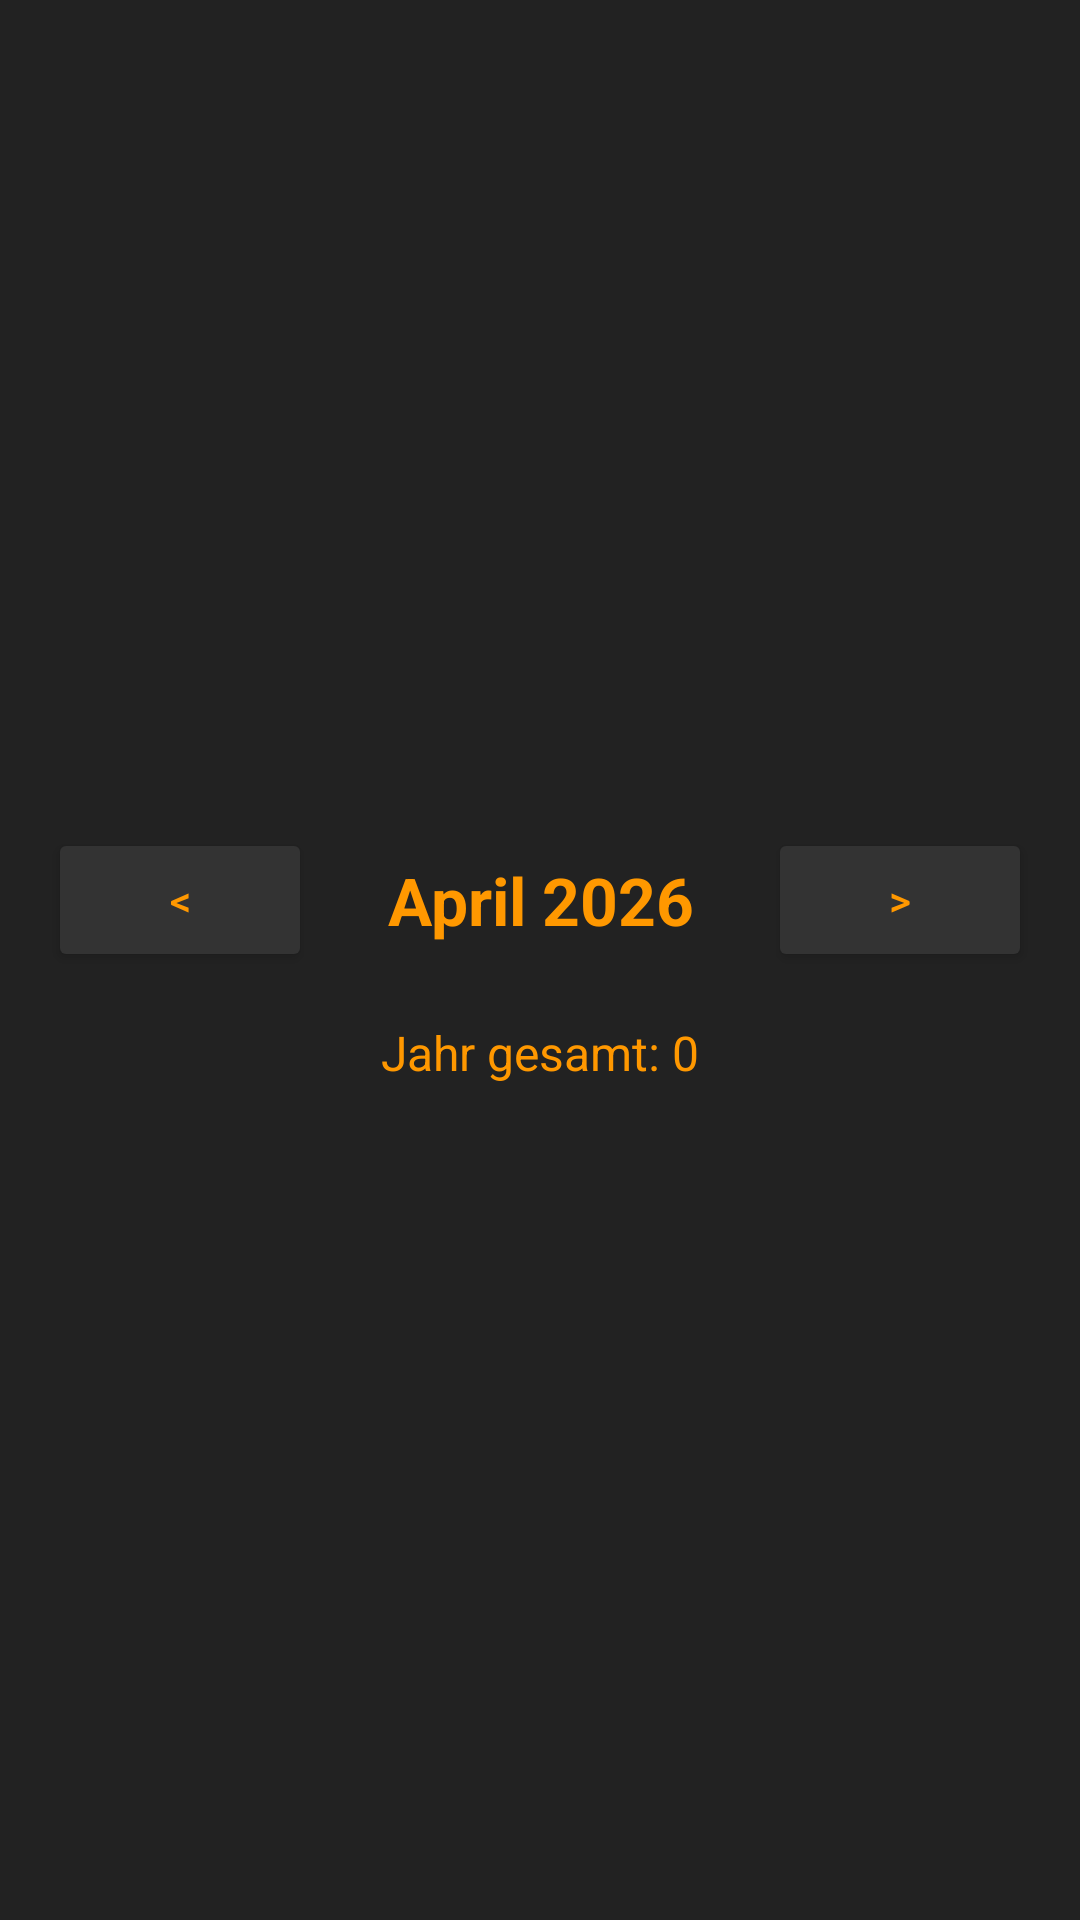

Layout XML and referenced resources for this Android screen:
<!-- AndroidManifest.xml: application theme Theme.Research02 -->
<!-- res/layout/activity_statistics.xml -->
<?xml version="1.0" encoding="utf-8"?>
<LinearLayout
    xmlns:android="http://schemas.android.com/apk/res/android"
    android:layout_width="match_parent"
    android:layout_height="match_parent"
    android:orientation="vertical"
    android:background="@color/dark_bg"
    android:padding="@dimen/padding_medium">

    
    <Space
        android:layout_width="match_parent"
        android:layout_height="0dp"
        android:layout_weight="1"/>

    
    <LinearLayout
        android:layout_width="match_parent"
        android:layout_height="wrap_content"
        android:orientation="horizontal"
        android:gravity="center"
        android:padding="8dp">

        <Button
            android:id="@+id/btnPrev"
            android:layout_width="wrap_content"
            android:layout_height="wrap_content"
            android:text="&lt;"
            android:textColor="@color/orange_main"
            android:backgroundTint="#333333"/>

        <TextView
            android:id="@+id/txtMonthYear"
            android:layout_width="0dp"
            android:layout_height="wrap_content"
            android:layout_weight="1"
            android:text="April 2026"
            android:textSize="@dimen/text_large"
            android:textStyle="bold"
            android:textColor="@color/orange_main"
            android:gravity="center"/>

        <Button
            android:id="@+id/btnNext"
            android:layout_width="wrap_content"
            android:layout_height="wrap_content"
            android:text="&gt;"
            android:textColor="@color/orange_main"
            android:backgroundTint="#333333"/>

    </LinearLayout>

    <TextView
        android:id="@+id/txtYearTotal"
        android:layout_width="match_parent"
        android:layout_height="wrap_content"
        android:text="Jahr gesamt: 0"
        android:textSize="16sp"
        android:textColor="@color/orange_main"
        android:gravity="center"
        android:padding="8dp"/>

    
    <GridLayout
        android:id="@+id/headerGrid"
        android:layout_width="match_parent"
        android:layout_height="wrap_content"
        android:columnCount="7"
        android:layout_marginBottom="2dp"/>

    <GridLayout
        android:id="@+id/calendarGrid"
        android:layout_width="match_parent"
        android:layout_height="wrap_content"
        android:columnCount="7"/>

    <Space
        android:layout_width="match_parent"
        android:layout_height="0dp"
        android:layout_weight="1"/>

</LinearLayout>
<!-- resources referenced by this layout -->
<resources>
  <color name="dark_bg">#222222</color>
  <color name="orange_main">#FF9800</color>
  <dimen name="padding_medium">8dp</dimen>
  <dimen name="text_large">22sp</dimen>
  <style name="Theme.Research02" parent="Base.Theme.Research02" />
  <style name="Base.Theme.Research02" parent="Theme.Material3.DayNight.NoActionBar">
          
          
      </style>
</resources>
